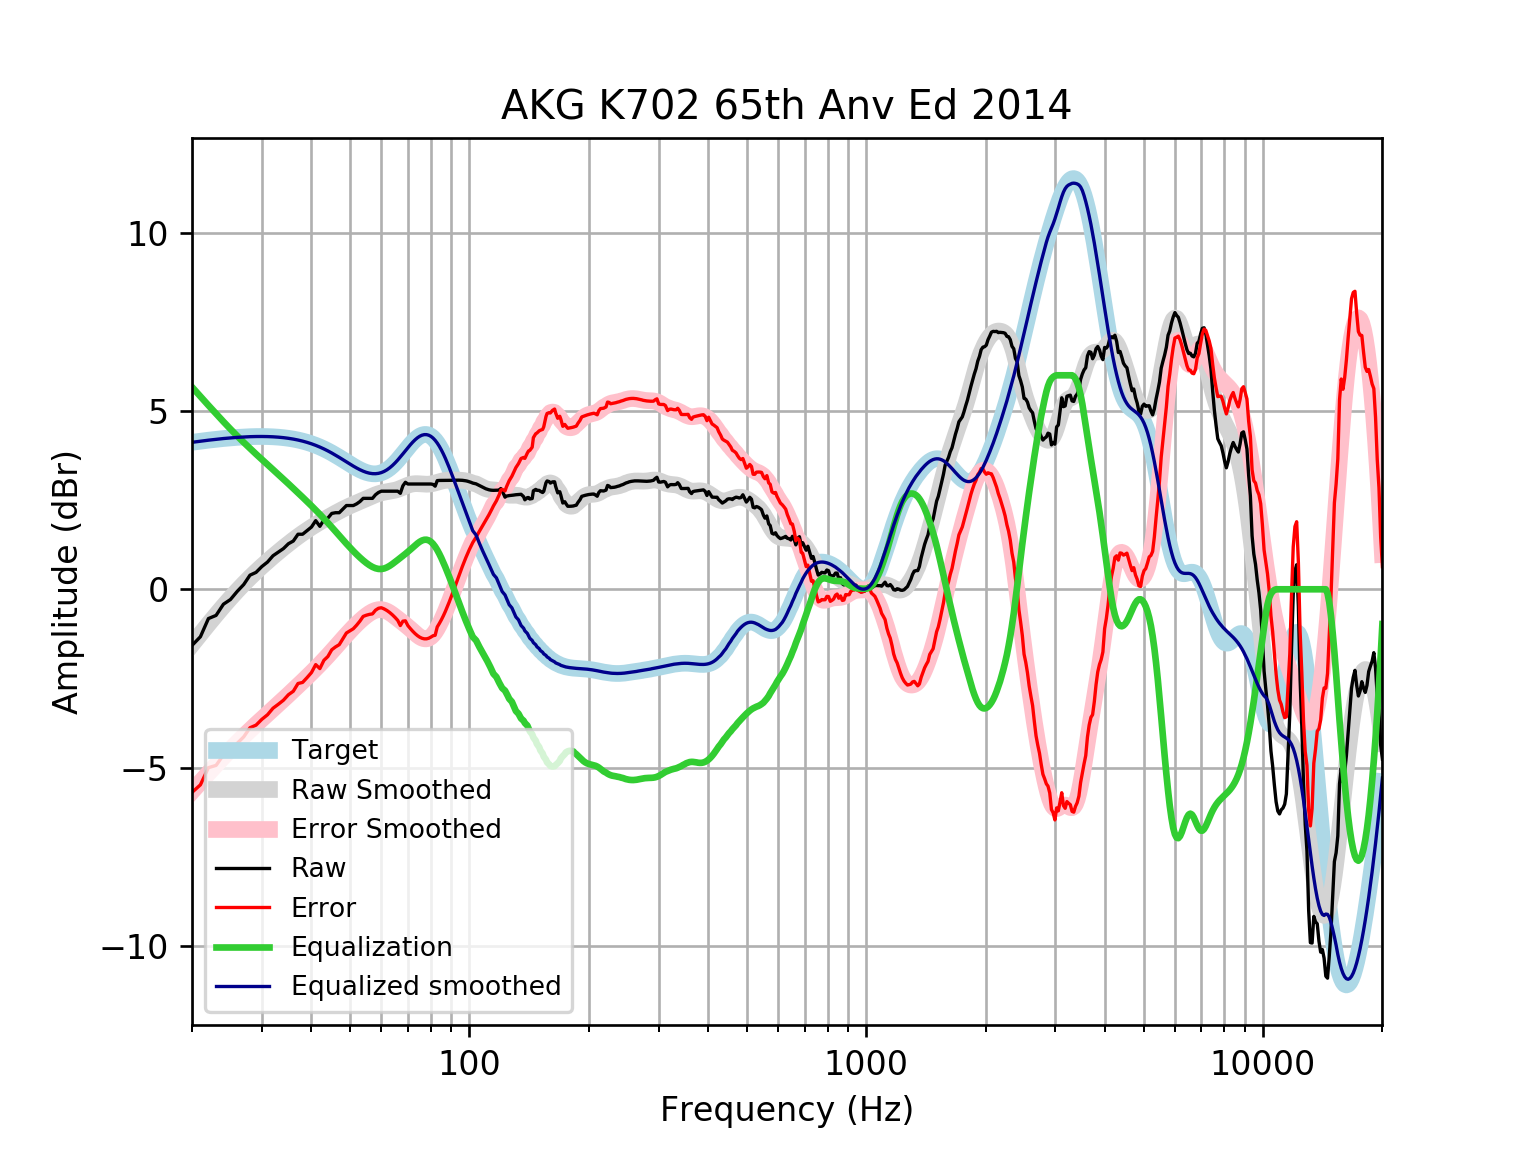

Data behind this chart, as committed beside it:
frequency, raw, error, smoothed, error_smoothed, equalization, equalized_raw, equalized_smoothed, target
20, -1.574, -5.695, -1.549, -5.67, 5.67, 4.096, 4.121, 4.121
21, -1.33, -5.482, -1.255, -5.407, 5.407, 4.077, 4.152, 4.152
22, -0.8207, -5.001, -0.977, -5.157, 5.157, 4.337, 4.18, 4.18
23, -0.7319, -4.937, -0.7165, -4.922, 4.922, 4.19, 4.205, 4.205
24, -0.4186, -4.645, -0.4733, -4.7, 4.7, 4.281, 4.227, 4.227
25, -0.2867, -4.531, -0.248, -4.493, 4.493, 4.206, 4.245, 4.245
26, -0.05914, -4.318, -0.03979, -4.299, 4.299, 4.24, 4.259, 4.259
27, 0.1333, -4.137, 0.1521, -4.119, 4.119, 4.252, 4.271, 4.271
28, 0.3961, -3.882, 0.329, -3.95, 3.95, 4.346, 4.279, 4.278
29, 0.474, -3.809, 0.4926, -3.79, 3.79, 4.264, 4.283, 4.283
30, 0.6384, -3.645, 0.6444, -3.64, 3.64, 4.278, 4.284, 4.284
31, 0.7637, -3.517, 0.7862, -3.495, 3.495, 4.259, 4.281, 4.281
32, 0.9401, -3.335, 0.9193, -3.356, 3.356, 4.296, 4.275, 4.275
33, 1.041, -3.224, 1.045, -3.22, 3.22, 4.261, 4.265, 4.265
34, 1.141, -3.11, 1.163, -3.088, 3.088, 4.229, 4.251, 4.251
35, 1.278, -2.956, 1.276, -2.958, 2.958, 4.235, 4.233, 4.233
36, 1.353, -2.858, 1.381, -2.83, 2.83, 4.183, 4.211, 4.211
37, 1.544, -2.642, 1.48, -2.705, 2.705, 4.248, 4.185, 4.185
38, 1.544, -2.611, 1.573, -2.581, 2.581, 4.125, 4.154, 4.155
39, 1.644, -2.476, 1.658, -2.46, 2.46, 4.105, 4.119, 4.12
40, 1.745, -2.336, 1.739, -2.341, 2.341, 4.085, 4.079, 4.08
41, 1.925, -2.112, 1.813, -2.222, 2.222, 4.147, 4.035, 4.037
42, 1.765, -2.224, 1.884, -2.103, 2.103, 3.868, 3.987, 3.989
43, 1.946, -1.991, 1.951, -1.984, 1.984, 3.93, 3.935, 3.937
44, 1.996, -1.885, 2.016, -1.864, 1.864, 3.86, 3.88, 3.881
45, 2.127, -1.696, 2.078, -1.744, 1.744, 3.871, 3.821, 3.823
46, 2.147, -1.615, 2.137, -1.624, 1.624, 3.771, 3.76, 3.762
47, 2.147, -1.552, 2.193, -1.505, 1.505, 3.652, 3.698, 3.7
48, 2.248, -1.389, 2.245, -1.39, 1.39, 3.637, 3.635, 3.636
49, 2.348, -1.225, 2.294, -1.278, 1.278, 3.627, 3.572, 3.574
50, 2.348, -1.164, 2.34, -1.172, 1.172, 3.52, 3.512, 3.512
51, 2.348, -1.106, 2.382, -1.072, 1.072, 3.42, 3.454, 3.454
52, 2.395, -1.005, 2.423, -0.9775, 0.9775, 3.373, 3.4, 3.4
53, 2.46, -0.8913, 2.462, -0.8901, 0.8901, 3.35, 3.352, 3.351
54, 2.549, -0.7604, 2.501, -0.81, 0.81, 3.359, 3.311, 3.31
55, 2.549, -0.7271, 2.54, -0.7382, 0.7382, 3.288, 3.279, 3.276
56, 2.549, -0.7032, 2.579, -0.6761, 0.6761, 3.225, 3.255, 3.253
57, 2.549, -0.6897, 2.616, -0.626, 0.626, 3.175, 3.242, 3.239
58, 2.65, -0.5868, 2.65, -0.5901, 0.5901, 3.24, 3.24, 3.237
59, 2.714, -0.5327, 2.68, -0.5706, 0.5706, 3.284, 3.25, 3.246
60, 2.75, -0.5172, 2.703, -0.5686, 0.5686, 3.319, 3.272, 3.268
61, 2.75, -0.5507, 2.721, -0.5841, 0.5841, 3.335, 3.305, 3.301
62, 2.75, -0.5957, 2.735, -0.6153, 0.6153, 3.366, 3.35, 3.346
63, 2.75, -0.6515, 2.747, -0.6588, 0.6588, 3.409, 3.406, 3.402
64, 2.75, -0.7171, 2.761, -0.7106, 0.7106, 3.461, 3.471, 3.468
65, 2.75, -0.791, 2.778, -0.7668, 0.7668, 3.517, 3.545, 3.542
66, 2.75, -0.8716, 2.8, -0.8242, 0.8242, 3.575, 3.625, 3.622
67, 2.691, -1.017, 2.828, -0.8811, 0.8811, 3.572, 3.709, 3.707
68, 2.901, -0.8944, 2.859, -0.9374, 0.9374, 3.838, 3.796, 3.796
69, 2.999, -0.8845, 2.89, -0.9938, 0.9938, 3.993, 3.884, 3.884
70, 2.952, -1.019, 2.918, -1.052, 1.052, 4.003, 3.97, 3.97
71, 2.952, -1.101, 2.94, -1.111, 1.111, 4.063, 4.051, 4.053
72, 2.952, -1.176, 2.954, -1.171, 1.171, 4.123, 4.126, 4.128
73, 2.952, -1.243, 2.961, -1.231, 1.231, 4.182, 4.192, 4.195
74, 2.952, -1.3, 2.962, -1.286, 1.286, 4.238, 4.248, 4.251
75, 2.952, -1.344, 2.958, -1.333, 1.333, 4.285, 4.291, 4.295
76, 2.952, -1.374, 2.953, -1.369, 1.369, 4.32, 4.321, 4.325
77, 2.952, -1.389, 2.948, -1.389, 1.389, 4.34, 4.336, 4.341
78, 2.952, -1.389, 2.946, -1.39, 1.39, 4.342, 4.336, 4.34
79, 2.952, -1.373, 2.948, -1.372, 1.372, 4.324, 4.32, 4.324
... 553 more rows
